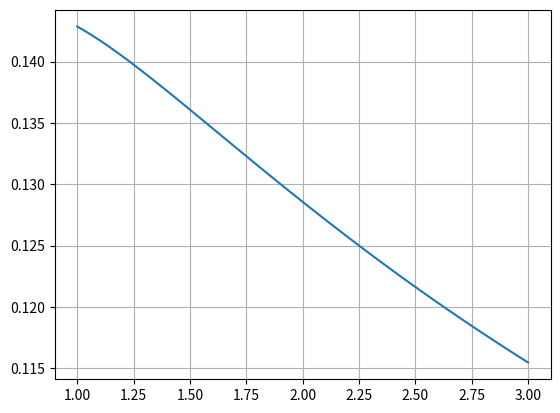

The script that saved this image:
from math import sqrt
import numpy as np
import matplotlib.pyplot as plt

x0 = 1
xk = 3
h1 = 0.5
h2 = 0.25
value = 0.257531


def f(x):
    return sqrt(x) / (4 * x + 3)


def rectangle_method(h):
    integral = 0
    n = np.arange(x0, xk, h)
    for i in n:
        integral += f(i) * h
    return integral


def trapezoidal_method(h):
    integral = (f(x0) + f(xk))
    n = np.arange(x0, xk, h)
    for i in n[1:]:
        integral += 2 * f(i)
    return integral * h / 2


def simpson_method(h):
    integral = (f(x0) + f(xk))
    n = np.arange(x0, xk, h)
    for i in range(1, len(n)):
        if i % 2 == 1:
            integral += 4 * f(n[i])
        else:
            integral += 2 * f(n[i])
    return integral * h / 3


def runge(h1, h2, p):
    result = h2 - (h2 - h1) / (2 ** p - 1)
    print("Runge checking result is " + str(result) + ", Absolute error " + str(abs(result - value)))


def plot():
    plt.grid(True)
    x = np.linspace(1, 3, 10 ** 5)
    y = [f(i) for i in x]
    plt.plot(x, y)
    plt.show()


if __name__ == "__main__":
    print("Result with step 0.5")
    print("Rectangle method:", rectangle_method(h1))
    print("Trapezoidal method:", trapezoidal_method(h1))
    print("Simpson method:", simpson_method(h1))
    print()
    print("Result with step 0.25")
    print("Rectangle method:", rectangle_method(h2))
    print("Trapezoidal method:", trapezoidal_method(h2))
    print("Simpson method:", simpson_method(h2))
    print()
    print("Runge checking")
    runge(rectangle_method(h1), rectangle_method(h2), 1)
    runge(trapezoidal_method(h1), trapezoidal_method(h2), 2)
    runge(simpson_method(h1), simpson_method(h2), 4)
    plot()
